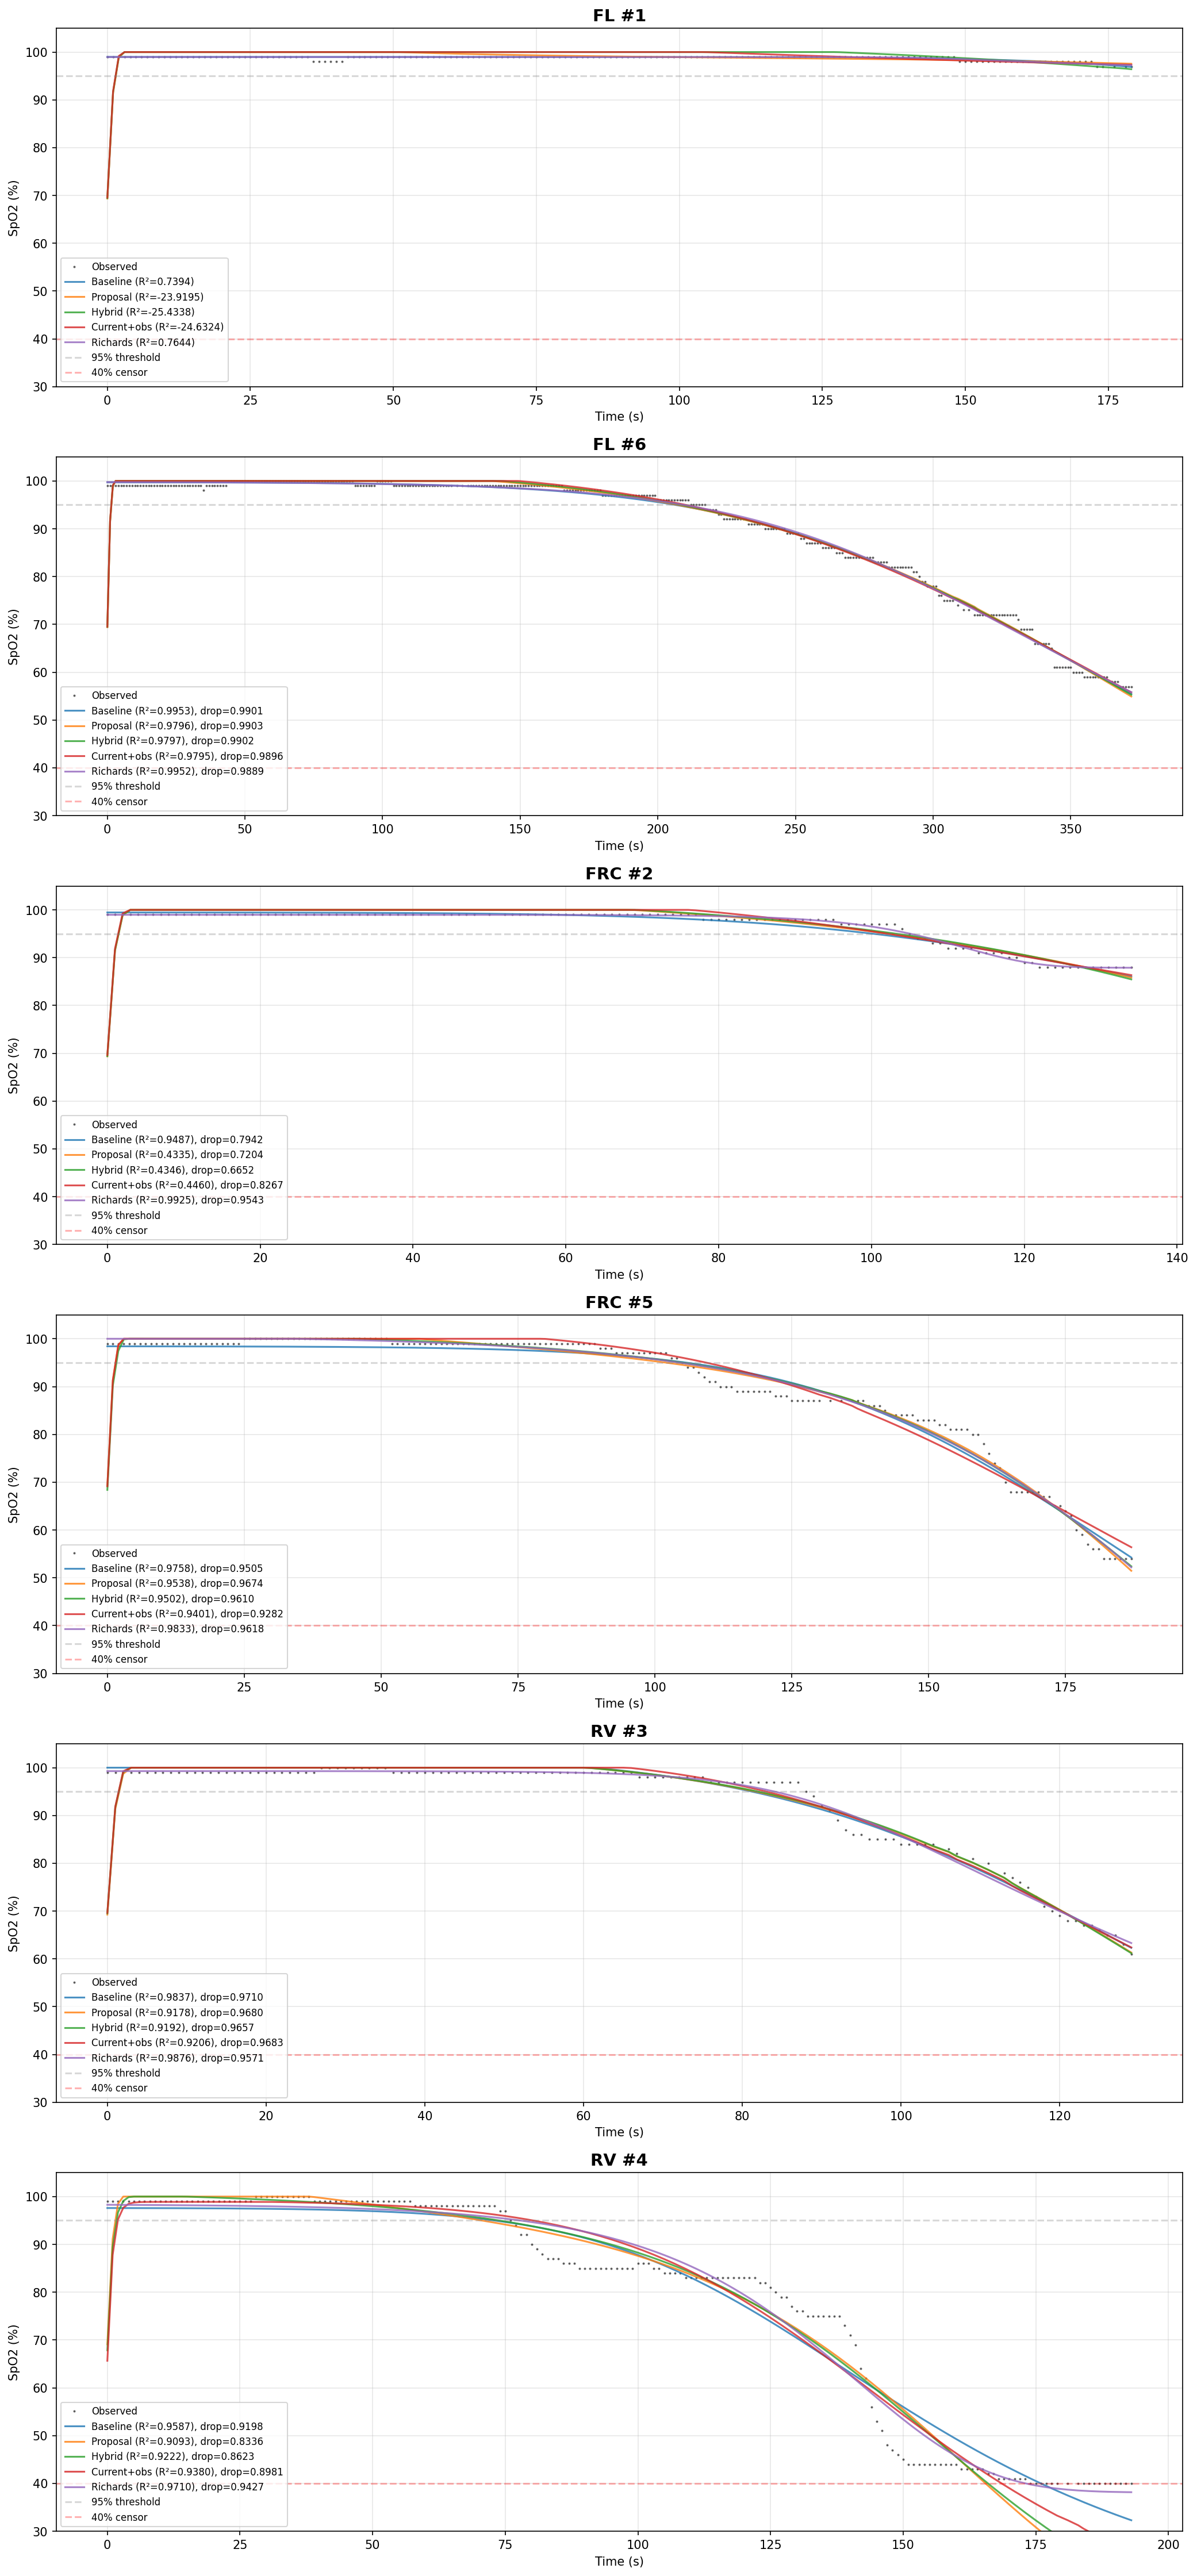

Write Python code to recreate this figure.
"""
Compare model architectures for SpO2 desaturation fitting.

Tests 5 model variants across all hold types (FL, FRC, RV):
  1. Baseline — current Severinghaus+gamma (7 params)
  2. Proposal — Weibull PAO2 + saturating P50 + Hill ODC + delay/filter + censored loss (9 params)
  3. Hybrid  — Weibull PAO2 + linear CO2 Bohr + Sev+gamma + delay/filter + censored loss (9 params)
  4. Current+obs — exponential PAO2 + Sev+gamma + delay/filter + censored loss (9 params)
  5. Richards — descriptive sigmoid fallback (5 params)

Usage:
    cd backend && uv run python scripts/compare_new_model.py
"""

import sqlite3
import sys
from dataclasses import dataclass
from pathlib import Path

import matplotlib.pyplot as plt
import numpy as np
from scipy.optimize import differential_evolution
from scipy.stats import norm

DB_PATH = Path(__file__).resolve().parents[2] / "data" / "spo2.db"

P50_BASE = 26.6  # Baseline P50 (mmHg), fixed haemoglobin constant


# ── Data loading ─────────────────────────────────────────────────────────────


def load_holds_by_type() -> dict[str, list[dict]]:
    """Load all tagged holds from DB, grouped by hold type."""
    conn = sqlite3.connect(DB_PATH)
    holds = conn.execute(
        "SELECT id, hold_type FROM holds WHERE hold_type != 'untagged' ORDER BY id"
    ).fetchall()

    result: dict[str, list[dict]] = {}
    for hold_id, hold_type in holds:
        rows = conn.execute(
            "SELECT elapsed_s, spo2, hr FROM hold_data WHERE hold_id = ? ORDER BY elapsed_s",
            (hold_id,),
        ).fetchall()
        if not rows:
            continue
        t = np.array([r[0] for r in rows], dtype=float)
        spo2 = np.array([r[1] for r in rows], dtype=float)
        hr = np.array([r[2] for r in rows], dtype=float)
        entry = {"id": hold_id, "t": t, "spo2": spo2, "hr": hr, "type": hold_type}
        result.setdefault(hold_type, []).append(entry)

    conn.close()
    return result


# ── PAO2 decay functions ────────────────────────────────────────────────────


def pao2_exponential(t, pao2_0, pvo2, tau):
    """Current: exponential decay to pvo2 floor."""
    return pvo2 + (pao2_0 - pvo2) * np.exp(-t / max(tau, 0.01))


def pao2_weibull(t, pa0, tau, p):
    """Proposed: stretched exponential (Weibull) decay toward zero."""
    return pa0 * np.exp(-((t / max(tau, 0.01)) ** p))


# ── P50 / Bohr functions ───────────────────────────────────────────────────


def p50_linear_co2(t, paco2_0, k_co2):
    """Current: linear CO2 rise -> linear P50 shift.

    P50_eff = 26.6 + 0.48 * (PaCO2(t) - 40)
    where PaCO2(t) = paco2_0 + k_co2 * t
    beta = 0.48 mmHg P50 / mmHg CO2, fixed from literature.
    """
    paco2 = paco2_0 + k_co2 * t
    return P50_BASE + 0.48 * (paco2 - 40.0)


def p50_saturating(t, p50_start, delta_p50, tau_co2):
    """Proposed: saturating exponential P50 shift."""
    return p50_start + delta_p50 * (1.0 - np.exp(-t / max(tau_co2, 0.01)))


# ── ODC functions ───────────────────────────────────────────────────────────


def odc_severinghaus(pao2, p50_eff, gamma):
    """Current: Severinghaus (1979) with virtual PO2 Bohr + gamma steepness."""
    pao2_virtual = pao2 * (P50_BASE / np.maximum(p50_eff, 0.01))
    pao2_adj = P50_BASE * (np.maximum(pao2_virtual, 0.01) / P50_BASE) ** gamma
    x = np.maximum(pao2_adj, 0.01)
    return 100.0 / (1.0 + 23400.0 / (x**3 + 150.0 * x))


def odc_hill(pao2, p50_eff, n):
    """Proposed: Hill equation."""
    pao2 = np.maximum(pao2, 0.01)
    p50 = np.maximum(p50_eff, 0.01)
    return 100.0 * (pao2**n) / (pao2**n + p50**n)


# ── Observation model ──────────────────────────────────────────────────────


def obs_none(sa, t, r_offset):
    """Current: just offset + clip."""
    return np.clip(sa + r_offset, 0.0, 100.0)


def obs_delay_filter(sa, t, d, tau_f, r_offset):
    """Proposed: time delay + IIR low-pass filter + offset + clip."""
    from scipy.signal import lfilter

    # Delay: shift signal by d seconds (interpolated)
    sa_delayed = np.interp(t - d, t, sa, left=sa[0])

    # IIR low-pass filter via scipy.signal.lfilter (vectorized, no Python loop)
    # y[i] = (1-alpha)*y[i-1] + alpha*x[i]  =>  lfilter([alpha], [1, -(1-alpha)], x)
    dt = 1.0
    alpha = dt / (max(tau_f, 0.01) + dt)
    s_meas = lfilter([alpha], [1.0, -(1.0 - alpha)], sa_delayed)

    return np.clip(s_meas + r_offset, 0.0, 100.0)


# ── Loss functions ──────────────────────────────────────────────────────────

SIGMA_FIXED = 1.5  # Fixed noise std for censored likelihood


def loss_weighted_sse(obs, pred, alpha=3.0):
    """Current: weighted SSE with higher weight on drop region (SpO2 < 95)."""
    weights = np.where(obs < 95, alpha, 1.0)
    return np.sum(weights * (obs - pred) ** 2)


def loss_censored(obs, pred, sigma=SIGMA_FIXED):
    """Proposed: censored likelihood — normal for observed, CDF for censored at 40%."""
    nll = 0.0
    for y, yhat in zip(obs, pred):
        if y > 40:
            nll -= norm.logpdf(y, yhat, sigma)
        else:
            # Censored: we only know true value <= 40
            cdf_val = norm.cdf(40, yhat, sigma)
            nll -= np.log(max(cdf_val, 1e-300))
    return nll


def loss_censored_vec(obs, pred, sigma=SIGMA_FIXED):
    """Vectorized censored NLL for speed."""
    uncensored = obs > 40
    nll = 0.0
    if np.any(uncensored):
        nll -= np.sum(norm.logpdf(obs[uncensored], pred[uncensored], sigma))
    if np.any(~uncensored):
        cdf_vals = norm.cdf(40, pred[~uncensored], sigma)
        nll -= np.sum(np.log(np.maximum(cdf_vals, 1e-300)))
    return nll


# ── Model variant definitions ──────────────────────────────────────────────


@dataclass
class ModelVariant:
    name: str
    param_names: list[str]
    bounds_by_type: dict[str, list[tuple[float, float]]]
    predict_fn: callable
    loss_fn: callable


def predict_baseline(t, hr, params):
    """Variant 1: Current Severinghaus+gamma model (7 params)."""
    pao2_0, pvo2, tau_washout, gamma, paco2_0, k_co2, r_offset = params
    pao2 = pao2_exponential(t, pao2_0, pvo2, tau_washout)
    p50 = p50_linear_co2(t, paco2_0, k_co2)
    sa = odc_severinghaus(pao2, p50, gamma)
    return obs_none(sa, t, r_offset)


def predict_proposal(t, hr, params):
    """Variant 2: Weibull + saturating P50 + Hill + delay/filter (9 params)."""
    pa0, tau_w, p_w, p50_start, delta_p50, tau_co2, d, tau_f, r_offset = params
    pao2 = pao2_weibull(t, pa0, tau_w, p_w)
    p50 = p50_saturating(t, p50_start, delta_p50, tau_co2)
    sa = odc_hill(pao2, p50, 2.7)  # n fixed at 2.7
    return obs_delay_filter(sa, t, d, tau_f, r_offset)


def predict_hybrid(t, hr, params):
    """Variant 3: Weibull + linear CO2 Bohr + Sev+gamma + delay/filter (9 params)."""
    pa0, tau_w, p_w, gamma, paco2_0, k_co2, d, tau_f, r_offset = params
    pao2 = pao2_weibull(t, pa0, tau_w, p_w)
    p50 = p50_linear_co2(t, paco2_0, k_co2)
    sa = odc_severinghaus(pao2, p50, gamma)
    return obs_delay_filter(sa, t, d, tau_f, r_offset)


def predict_current_plus_obs(t, hr, params):
    """Variant 4: Current model + delay/filter observation model (9 params)."""
    pao2_0, pvo2, tau_washout, gamma, paco2_0, k_co2, d, tau_f, r_offset = params
    pao2 = pao2_exponential(t, pao2_0, pvo2, tau_washout)
    p50 = p50_linear_co2(t, paco2_0, k_co2)
    sa = odc_severinghaus(pao2, p50, gamma)
    return obs_delay_filter(sa, t, d, tau_f, r_offset)


def predict_richards(t, hr, params):
    """Variant 5: Richards (generalized logistic) sigmoid — descriptive fallback (5 params).

    S(t) = s_min + (s_max - s_min) / (1 + nu * exp((t - t50)/k))^(1/nu)

    Decreasing sigmoid: S → s_max as t → -∞, S → s_min as t → +∞.
    nu controls asymmetry: nu=1 is standard logistic, nu<1 sharper onset, nu>1 sharper nadir.
    """
    s_max, s_min, t50, k, nu = params
    z = np.clip((t - t50) / max(k, 0.01), -500, 500)
    base = 1.0 + nu * np.exp(z)
    return np.clip(s_min + (s_max - s_min) / np.power(np.maximum(base, 1e-10), 1.0 / nu), 0.0, 100.0)


# ── Bounds per hold type ───────────────────────────────────────────────────

BASELINE_BOUNDS = {
    "FL": [
        (100, 250),   # pao2_0
        (20, 50),     # pvo2
        (50, 250),    # tau_washout
        (0.8, 2.0),   # gamma
        (25, 45),     # paco2_0 (can be low after hyperventilation)
        (0.02, 0.15), # k_co2 (mmHg/s; ~1-9 mmHg/min)
        (-3.0, 3.0),  # r_offset
    ],
    "FRC": [
        (80, 120),
        (20, 50),
        (20, 100),
        (0.8, 2.0),
        (30, 45),
        (0.02, 0.15),
        (-3.0, 3.0),
    ],
    "RV": [
        (70, 110),
        (20, 50),
        (10, 80),
        (0.8, 2.0),
        (35, 50),
        (0.02, 0.15),
        (-3.0, 3.0),
    ],
}

PROPOSAL_BOUNDS = {
    "FL": [
        (90, 120),    # pa0 (Weibull initial)
        (150, 1200),  # tau_w (Weibull time constant)
        (1.0, 4.5),   # p_w (Weibull shape)
        (15, 30),     # p50_start
        (0, 20),      # delta_p50
        (30, 600),    # tau_co2
        (5, 30),      # d (delay)
        (0.5, 8),     # tau_f (filter)
        (-3.0, 3.0),  # r_offset
    ],
    "FRC": [
        (80, 110),
        (80, 700),
        (1.0, 4.0),
        (15, 30),
        (0, 20),
        (30, 600),
        (5, 30),
        (0.5, 8),
        (-3.0, 3.0),
    ],
    "RV": [
        (70, 100),
        (40, 500),
        (1.0, 3.5),
        (15, 30),
        (0, 20),
        (30, 600),
        (5, 30),
        (0.5, 8),
        (-3.0, 3.0),
    ],
}

HYBRID_BOUNDS = {
    "FL": [
        (90, 120),    # pa0
        (150, 1200),  # tau_w
        (1.0, 4.5),   # p_w
        (0.8, 2.0),   # gamma
        (25, 45),     # paco2_0
        (0.02, 0.15), # k_co2
        (5, 30),      # d
        (0.5, 8),     # tau_f
        (-3.0, 3.0),  # r_offset
    ],
    "FRC": [
        (80, 110),
        (80, 700),
        (1.0, 4.0),
        (0.8, 2.0),
        (30, 45),
        (0.02, 0.15),
        (5, 30),
        (0.5, 8),
        (-3.0, 3.0),
    ],
    "RV": [
        (70, 100),
        (40, 500),
        (1.0, 3.5),
        (0.8, 2.0),
        (35, 50),
        (0.02, 0.15),
        (5, 30),
        (0.5, 8),
        (-3.0, 3.0),
    ],
}

CURRENT_OBS_BOUNDS = {
    "FL": [
        (100, 250),   # pao2_0
        (20, 50),     # pvo2
        (50, 250),    # tau_washout
        (0.8, 2.0),   # gamma
        (25, 45),     # paco2_0
        (0.02, 0.15), # k_co2
        (5, 30),      # d
        (0.5, 8),     # tau_f
        (-3.0, 3.0),  # r_offset
    ],
    "FRC": [
        (80, 120),
        (20, 50),
        (20, 100),
        (0.8, 2.0),
        (30, 45),
        (0.02, 0.15),
        (5, 30),
        (0.5, 8),
        (-3.0, 3.0),
    ],
    "RV": [
        (70, 110),
        (20, 50),
        (10, 80),
        (0.8, 2.0),
        (35, 50),
        (0.02, 0.15),
        (5, 30),
        (0.5, 8),
        (-3.0, 3.0),
    ],
}

RICHARDS_BOUNDS = {
    "FL": [
        (96, 101),    # s_max (plateau SpO2, slightly above 100 for offset)
        (0, 96),      # s_min (nadir — wide range, FL#1 barely drops)
        (50, 500),    # t50 (midpoint time — FL has long plateaus)
        (5, 80),      # k (time scale of sigmoid transition)
        (0.1, 10.0),  # nu (asymmetry)
    ],
    "FRC": [
        (96, 101),
        (0, 96),
        (20, 300),
        (3, 60),
        (0.1, 10.0),
    ],
    "RV": [
        (96, 101),
        (0, 96),
        (10, 250),
        (3, 60),
        (0.1, 10.0),
    ],
}

VARIANTS = [
    ModelVariant(
        name="Baseline",
        param_names=["pao2_0", "pvo2", "tau_washout", "gamma", "paco2_0", "k_co2", "r_offset"],
        bounds_by_type=BASELINE_BOUNDS,
        predict_fn=predict_baseline,
        loss_fn=lambda obs, pred: loss_weighted_sse(obs, pred, alpha=3.0),
    ),
    ModelVariant(
        name="Proposal",
        param_names=["pa0", "tau_w", "p_w", "p50_start", "delta_p50", "tau_co2", "d", "tau_f", "r_offset"],
        bounds_by_type=PROPOSAL_BOUNDS,
        predict_fn=predict_proposal,
        loss_fn=lambda obs, pred: loss_censored_vec(obs, pred),
    ),
    ModelVariant(
        name="Hybrid",
        param_names=["pa0", "tau_w", "p_w", "gamma", "paco2_0", "k_co2", "d", "tau_f", "r_offset"],
        bounds_by_type=HYBRID_BOUNDS,
        predict_fn=predict_hybrid,
        loss_fn=lambda obs, pred: loss_censored_vec(obs, pred),
    ),
    ModelVariant(
        name="Current+obs",
        param_names=["pao2_0", "pvo2", "tau_washout", "gamma", "paco2_0", "k_co2", "d", "tau_f", "r_offset"],
        bounds_by_type=CURRENT_OBS_BOUNDS,
        predict_fn=predict_current_plus_obs,
        loss_fn=lambda obs, pred: loss_censored_vec(obs, pred),
    ),
    ModelVariant(
        name="Richards",
        param_names=["s_max", "s_min", "t50", "k", "nu"],
        bounds_by_type=RICHARDS_BOUNDS,
        predict_fn=predict_richards,
        loss_fn=lambda obs, pred: np.sum((obs - pred) ** 2),
    ),
]


# ── Metrics ────────────────────────────────────────────────────────────────


def compute_r2(obs, pred):
    ss_res = np.sum((obs - pred) ** 2)
    ss_tot = np.sum((obs - np.mean(obs)) ** 2)
    return float(1.0 - ss_res / ss_tot) if ss_tot > 0 else 0.0


def compute_rmse(obs, pred):
    return float(np.sqrt(np.mean((obs - pred) ** 2)))


def compute_drop_metrics(obs, pred, threshold=95.0):
    """R² and RMSE for the drop region only (SpO2 < threshold)."""
    mask = obs < threshold
    if np.sum(mask) < 3:
        return None, None
    return compute_r2(obs[mask], pred[mask]), compute_rmse(obs[mask], pred[mask])


def check_bounds(param_values, bounds, param_names, tol=1e-3):
    at_bounds = []
    for val, (lo, hi), name in zip(param_values, bounds, param_names, strict=True):
        if abs(val - lo) < tol or abs(val - hi) < tol:
            at_bounds.append(f"{name}={'lo' if abs(val - lo) < tol else 'hi'}")
    return at_bounds


# ── Fitting ────────────────────────────────────────────────────────────────


def fit_variant(variant: ModelVariant, hold: dict) -> dict:
    """Fit a variant to a single hold. Returns metrics dict."""
    t = hold["t"]
    spo2 = hold["spo2"]
    hr = hold["hr"]
    hold_type = hold["type"]
    bounds = variant.bounds_by_type[hold_type]

    def objective(arr):
        pred = variant.predict_fn(t, hr, arr)
        return variant.loss_fn(spo2, pred)

    result = differential_evolution(
        objective,
        bounds,
        maxiter=3000,
        seed=42,
        tol=1e-10,
        polish=True,
        popsize=40,
        mutation=(0.5, 1.5),
        recombination=0.9,
    )

    pred = variant.predict_fn(t, hr, result.x)
    r2 = compute_r2(spo2, pred)
    rmse = compute_rmse(spo2, pred)
    r2_drop, rmse_drop = compute_drop_metrics(spo2, pred)
    at_bounds = check_bounds(result.x, bounds, variant.param_names)

    return {
        "variant": variant.name,
        "hold_id": hold["id"],
        "hold_type": hold_type,
        "r2": r2,
        "rmse": rmse,
        "r2_drop": r2_drop,
        "rmse_drop": rmse_drop,
        "n_params": len(bounds),
        "at_bounds": at_bounds,
        "n_at_bounds": len(at_bounds),
        "params": dict(zip(variant.param_names, result.x, strict=True)),
        "converged": result.success,
        "pred": pred,
        "t": t,
        "spo2": spo2,
    }


# ── Output ─────────────────────────────────────────────────────────────────


def print_results(all_results: list[dict]):
    """Print comparison tables."""
    # Group by hold
    by_hold = {}
    for r in all_results:
        key = f"{r['hold_type']} #{r['hold_id']}"
        by_hold.setdefault(key, []).append(r)

    # Use only variants present in results
    variant_names = list(dict.fromkeys(r["variant"] for r in all_results))

    for hold_key, results in by_hold.items():
        print(f"\n{'='*80}")
        print(f"  {hold_key}")
        print(f"{'='*80}")

        # Header
        header = f"  {'Metric':<22s}" + "".join(f" {n:>12s}" for n in variant_names)
        print(header)
        print(f"  {'-'*22}" + "".join(f" {'-'*12}" for _ in variant_names))

        # Build lookup
        lookup = {r["variant"]: r for r in results}

        # R²
        row = f"  {'R²':<22s}"
        for v in variant_names:
            r = lookup.get(v)
            row += f" {r['r2']:>12.6f}" if r else f" {'N/A':>12s}"
        print(row)

        # R² drop
        row = f"  {'R² (drop <95%)':<22s}"
        for v in variant_names:
            r = lookup.get(v)
            if r and r["r2_drop"] is not None:
                row += f" {r['r2_drop']:>12.6f}"
            else:
                row += f" {'N/A':>12s}"
        print(row)

        # RMSE
        row = f"  {'RMSE':<22s}"
        for v in variant_names:
            r = lookup.get(v)
            row += f" {r['rmse']:>12.4f}" if r else f" {'N/A':>12s}"
        print(row)

        # RMSE drop
        row = f"  {'RMSE (drop)':<22s}"
        for v in variant_names:
            r = lookup.get(v)
            if r and r["rmse_drop"] is not None:
                row += f" {r['rmse_drop']:>12.4f}"
            else:
                row += f" {'N/A':>12s}"
        print(row)

        # Params
        row = f"  {'# params':<22s}"
        for v in variant_names:
            r = lookup.get(v)
            row += f" {r['n_params']:>12d}" if r else f" {'N/A':>12s}"
        print(row)

        # At bounds
        row = f"  {'# at bounds':<22s}"
        for v in variant_names:
            r = lookup.get(v)
            row += f" {r['n_at_bounds']:>12d}" if r else f" {'N/A':>12s}"
        print(row)

        # At-bounds detail
        for v in variant_names:
            r = lookup.get(v)
            if r and r["at_bounds"]:
                print(f"    {v}: {r['at_bounds']}")

        # Fitted params
        variant_lookup = {v.name: v for v in VARIANTS}
        print(f"\n  Fitted parameters:")
        for v in variant_names:
            r = lookup.get(v)
            if not r:
                continue
            print(f"    {v}:")
            vdef = variant_lookup[v]
            bounds = dict(zip(vdef.param_names, vdef.bounds_by_type[r["hold_type"]], strict=True))
            for pname, pval in r["params"].items():
                lo, hi = bounds[pname]
                marker = " <<<" if any(pname in ab for ab in r["at_bounds"]) else ""
                print(f"      {pname:>12s} = {pval:10.4f}  [{lo:>8.1f}, {hi:>8.1f}]{marker}")


def plot_results(all_results: list[dict], output_path: Path):
    """Plot observed vs predicted for all variants, grouped by hold."""
    by_hold = {}
    for r in all_results:
        key = f"{r['hold_type']} #{r['hold_id']}"
        by_hold.setdefault(key, []).append(r)

    n_holds = len(by_hold)
    fig, axes = plt.subplots(n_holds, 1, figsize=(14, 5 * n_holds), squeeze=False)

    colors = ["#1f77b4", "#ff7f0e", "#2ca02c", "#d62728", "#9467bd"]

    for idx, (hold_key, results) in enumerate(by_hold.items()):
        ax = axes[idx, 0]
        # Plot observed data
        r0 = results[0]
        ax.plot(r0["t"], r0["spo2"], "k.", markersize=2, alpha=0.5, label="Observed")

        # Plot each variant
        for i, r in enumerate(results):
            label = f"{r['variant']} (R²={r['r2']:.4f})"
            if r["r2_drop"] is not None:
                label += f", drop={r['r2_drop']:.4f}"
            ax.plot(r["t"], r["pred"], color=colors[i % len(colors)], linewidth=1.5,
                    alpha=0.8, label=label)

        ax.set_title(hold_key, fontsize=14, fontweight="bold")
        ax.set_xlabel("Time (s)")
        ax.set_ylabel("SpO2 (%)")
        ax.set_ylim(30, 105)
        ax.axhline(y=95, color="gray", linestyle="--", alpha=0.3, label="95% threshold")
        ax.axhline(y=40, color="red", linestyle="--", alpha=0.3, label="40% censor")
        ax.legend(fontsize=8, loc="lower left")
        ax.grid(True, alpha=0.3)

    plt.tight_layout()
    plt.savefig(output_path, dpi=150, bbox_inches="tight")
    print(f"\nPlot saved to {output_path}")


# ── Main ───────────────────────────────────────────────────────────────────


def flush_print(*args, **kwargs):
    print(*args, **kwargs, flush=True)


def main():
    import argparse

    parser = argparse.ArgumentParser(description="Compare model variants for SpO2 fitting")
    parser.add_argument("--only", nargs="+", help="Run only these variants (by name)")
    args = parser.parse_args()

    flush_print("Loading hold data from DB...")
    holds_by_type = load_holds_by_type()

    for htype, holds in holds_by_type.items():
        flush_print(f"  {htype}: {len(holds)} holds — "
                    + ", ".join(f"#{h['id']} ({len(h['t'])}pts, {h['spo2'].min():.0f}-{h['spo2'].max():.0f}%)"
                                for h in holds))

    variants_to_run = VARIANTS
    if args.only:
        variants_to_run = [v for v in VARIANTS if v.name in args.only]
        flush_print(f"\nRunning only: {[v.name for v in variants_to_run]}")

    all_results = []

    # Fit each variant to each hold
    for variant in variants_to_run:
        for htype, holds in holds_by_type.items():
            for hold in holds:
                flush_print(f"\n{'─'*60}")
                flush_print(f"Fitting {variant.name} to {hold['type']} #{hold['id']} "
                            f"({len(hold['t'])} pts, {len(variant.param_names)} params)")
                flush_print(f"{'─'*60}")

                result = fit_variant(variant, hold)
                all_results.append(result)

                status = "OK" if result["converged"] else "WARN"
                flush_print(f"  [{status}] R²={result['r2']:.6f}, RMSE={result['rmse']:.4f}, "
                            f"at_bounds={result['n_at_bounds']}/{result['n_params']}")
                if result["r2_drop"] is not None:
                    flush_print(f"       Drop region: R²={result['r2_drop']:.6f}, "
                                f"RMSE={result['rmse_drop']:.4f}")

    # Print comparison
    print_results(all_results)

    # Plot
    output_dir = Path(__file__).resolve().parent
    plot_results(all_results, output_dir / "compare_new_model.png")


if __name__ == "__main__":
    main()
